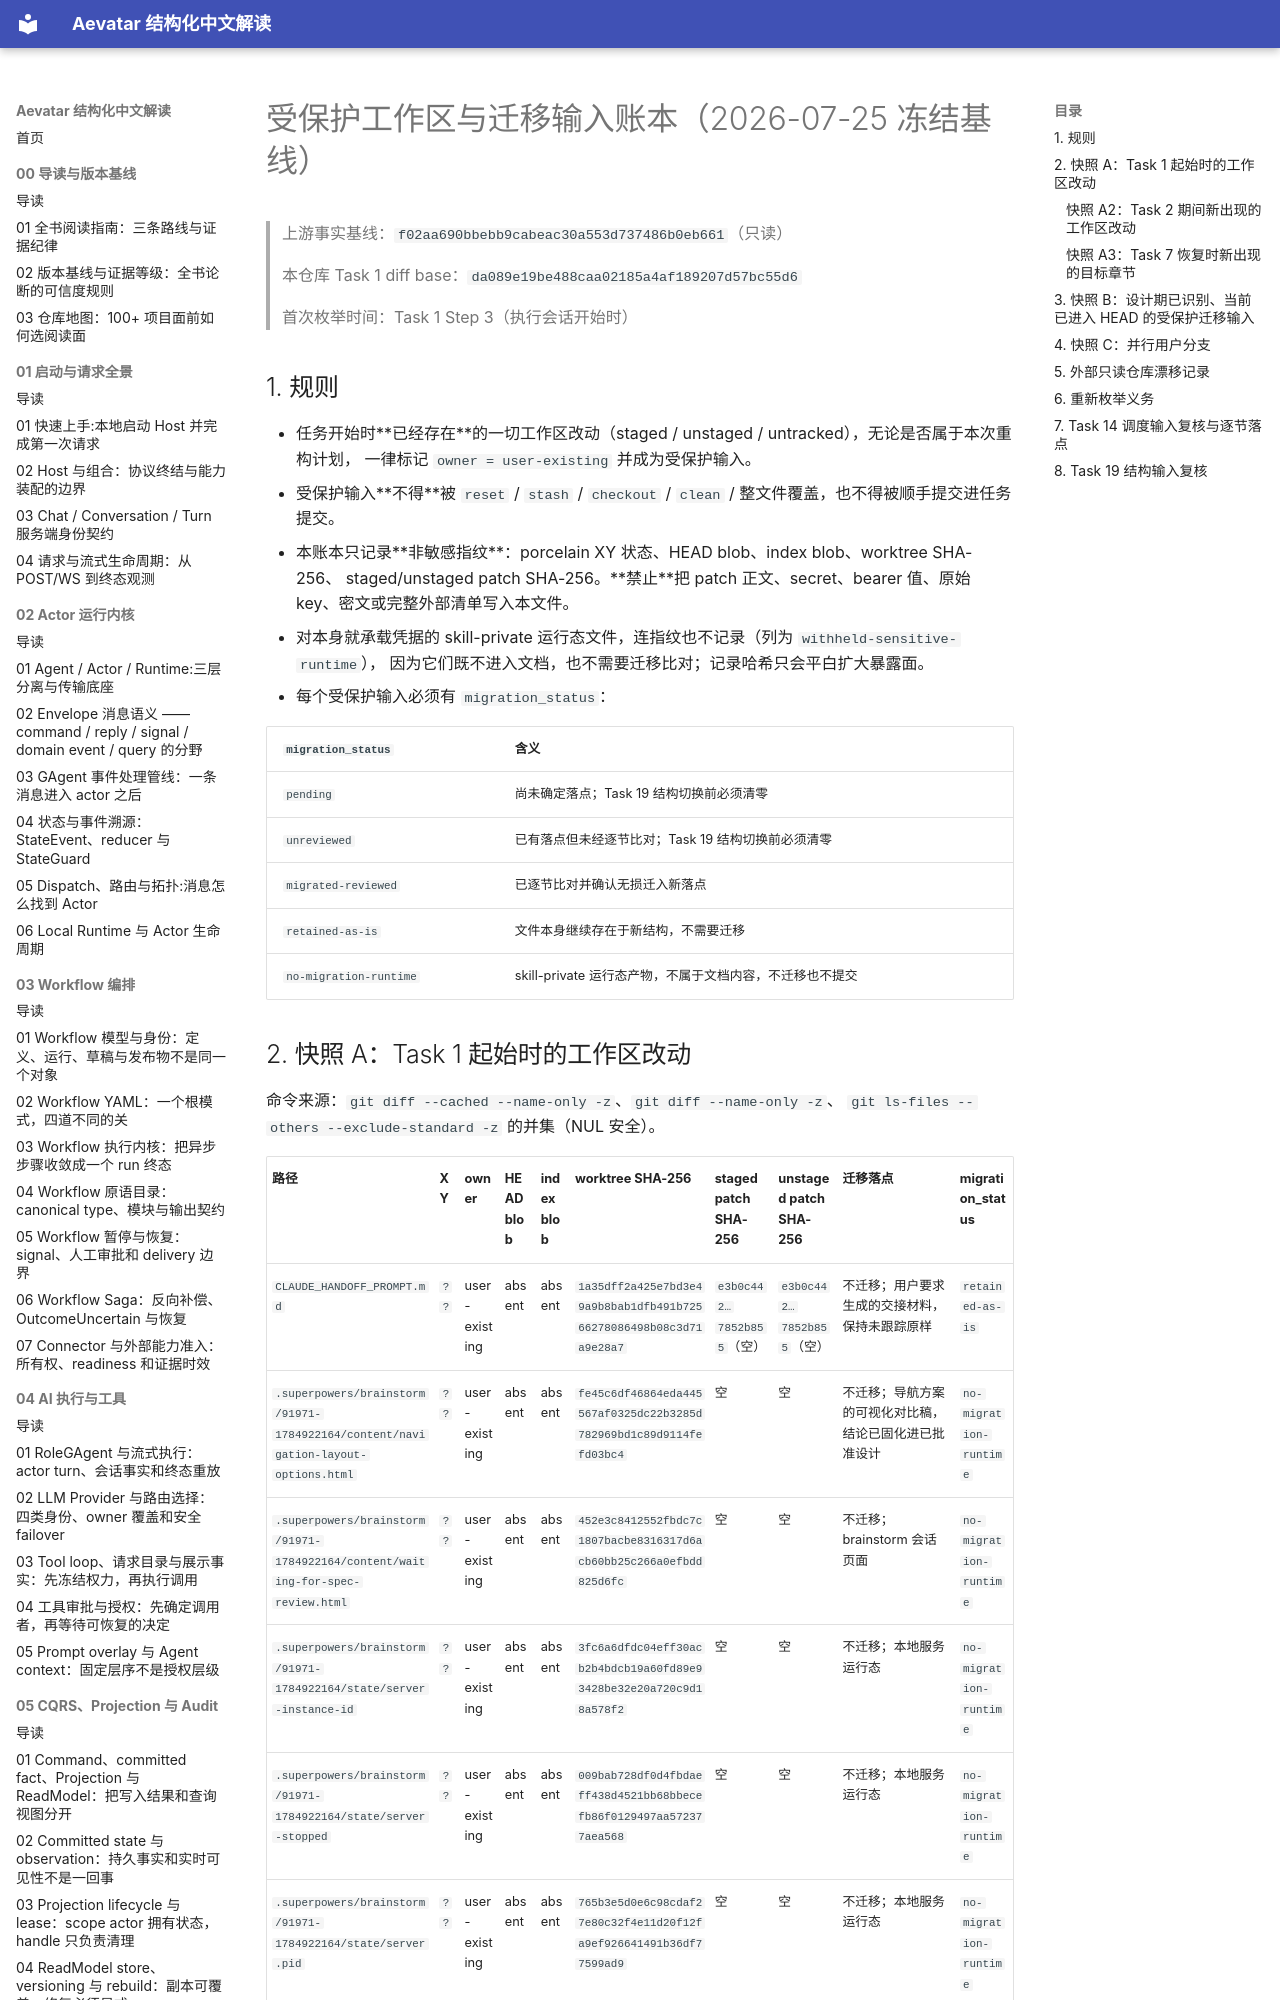

repository: xnoetic/aevatar-review · page: migration/2026-07-25-protected-worktree/index.html · generator: mkdocs

# 受保护工作区与迁移输入账本（2026-07-25 冻结基线）

> 上游事实基线：`f02aa690bbebb9cabeac30a553d737486b0eb661`（只读）
>
> 本仓库 Task 1 diff base：`da089e19be488caa02185a4af189207d57bc55d6`
>
> 首次枚举时间：Task 1 Step 3（执行会话开始时）

## 1. 规则

- 任务开始时**已经存在**的一切工作区改动（staged / unstaged / untracked），无论是否属于本次重构计划，
  一律标记 `owner = user-existing` 并成为受保护输入。
- 受保护输入**不得**被 `reset` / `stash` / `checkout` / `clean` / 整文件覆盖，也不得被顺手提交进任务提交。
- 本账本只记录**非敏感指纹**：porcelain XY 状态、HEAD blob、index blob、worktree SHA-256、
  staged/unstaged patch SHA-256。**禁止**把 patch 正文、secret、bearer 值、原始 key、密文或完整外部清单写入本文件。
- 对本身就承载凭据的 skill-private 运行态文件，连指纹也不记录（列为 `withheld-sensitive-runtime`），
  因为它们既不进入文档，也不需要迁移比对；记录哈希只会平白扩大暴露面。
- 每个受保护输入必须有 `migration_status`：

| `migration_status` | 含义 |
|---|---|
| `pending` | 尚未确定落点；Task 19 结构切换前必须清零 |
| `unreviewed` | 已有落点但未经逐节比对；Task 19 结构切换前必须清零 |
| `migrated-reviewed` | 已逐节比对并确认无损迁入新落点 |
| `retained-as-is` | 文件本身继续存在于新结构，不需要迁移 |
| `no-migration-runtime` | skill-private 运行态产物，不属于文档内容，不迁移也不提交 |
